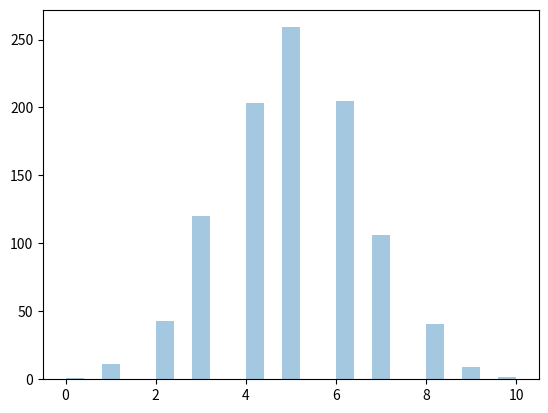

Generate this figure with matplotlib:
from numpy import random
import matplotlib.pyplot as plt
import seaborn as sns

sns.distplot(random.binomial(n=10, p=0.5, size=1000), hist=True, kde=False)

plt.show()




# Visualization of Binomial Distribution
# Example
